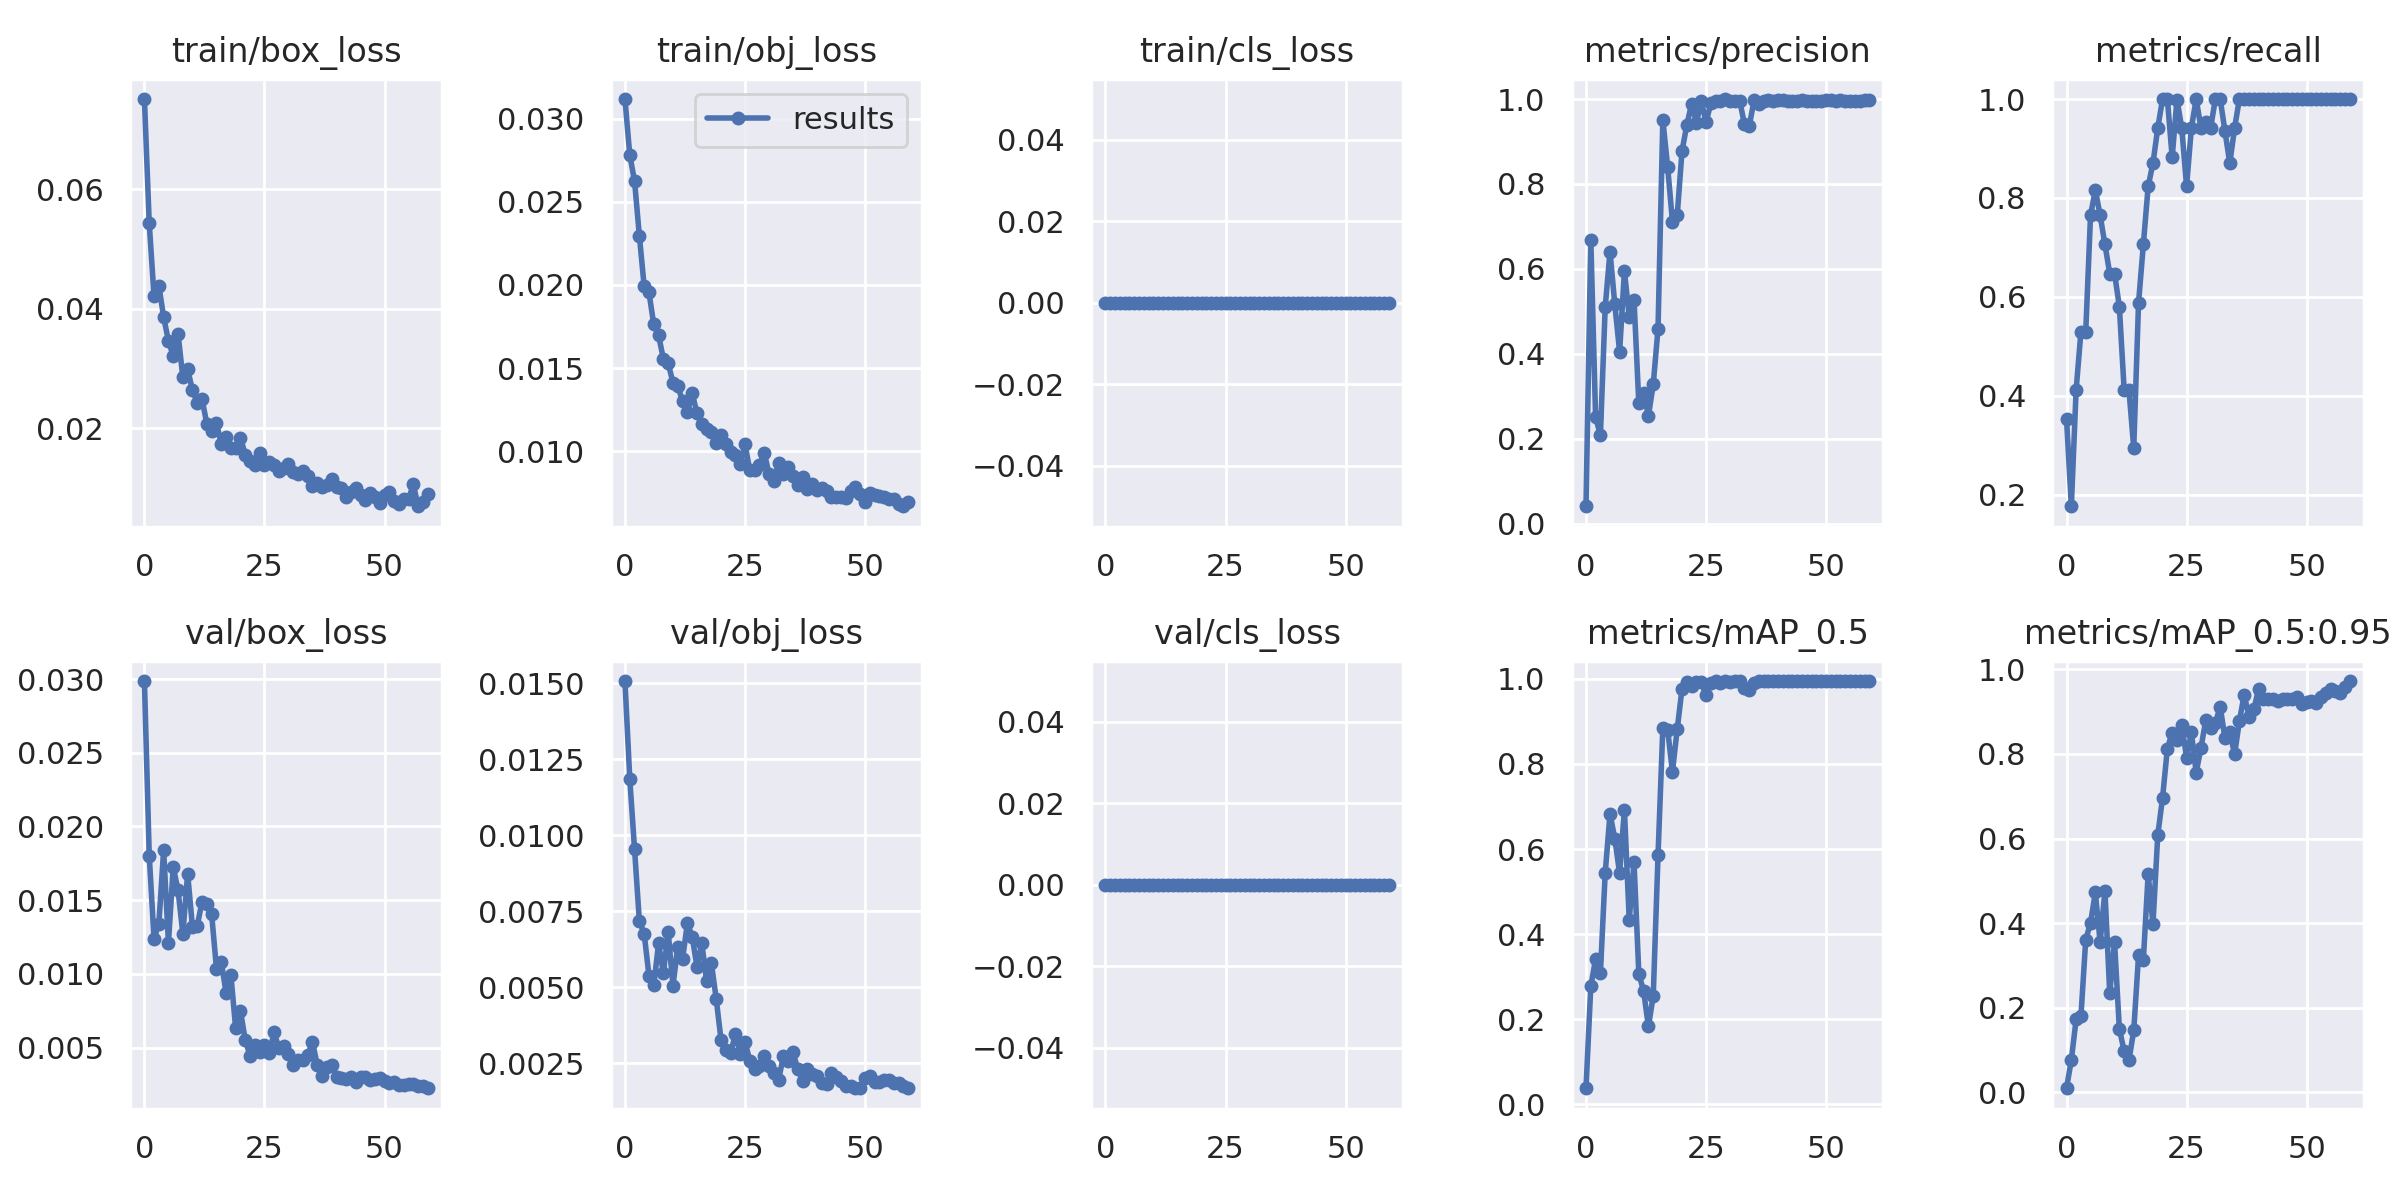

The table this chart was drawn from, first rows:
epoch, train/box_loss, train/obj_loss, train/cls_loss, metrics/precision, metrics/recall, metrics/mAP_0.5, metrics/mAP_0.5:0.95, val/box_loss, val/obj_loss, val/cls_loss, x/lr0, x/lr1, x/lr2
0, 0.07506, 0.03118, 0, 0.04075, 0.3529, 0.03743, 0.009679, 0.02986, 0.01507, 0, 0.0865, 0.0015, 0.0015
1, 0.05426, 0.02782, 0, 0.6684, 0.1765, 0.2772, 0.07656, 0.01803, 0.01186, 0, 0.07205, 0.003049, 0.003049
2, 0.04212, 0.02624, 0, 0.2499, 0.4118, 0.3418, 0.1724, 0.01239, 0.009543, 0, 0.05754, 0.004545, 0.004545
3, 0.04387, 0.02295, 0, 0.2087, 0.5294, 0.309, 0.1794, 0.01339, 0.007182, 0, 0.04299, 0.005988, 0.005988
4, 0.03861, 0.01991, 0, 0.5103, 0.5294, 0.5438, 0.361, 0.01838, 0.006769, 0, 0.02838, 0.007379, 0.007379
5, 0.03459, 0.01955, 0, 0.6403, 0.7647, 0.6825, 0.4003, 0.0121, 0.005389, 0, 0.01372, 0.008716, 0.008716
6, 0.0321, 0.01762, 0, 0.5161, 0.8159, 0.6243, 0.4724, 0.01724, 0.005068, 0, 0.00901, 0.00901, 0.00901
7, 0.03578, 0.01696, 0, 0.4045, 0.7647, 0.543, 0.3548, 0.01567, 0.006446, 0, 0.00901, 0.00901, 0.00901
8, 0.02852, 0.01555, 0, 0.5948, 0.7059, 0.6925, 0.4766, 0.01272, 0.005463, 0, 0.008845, 0.008845, 0.008845
9, 0.02987, 0.01529, 0, 0.4874, 0.6471, 0.4339, 0.2344, 0.01679, 0.006825, 0, 0.00868, 0.00868, 0.00868
10, 0.02635, 0.01411, 0, 0.5271, 0.6471, 0.5685, 0.3545, 0.01318, 0.005058, 0, 0.008515, 0.008515, 0.008515
11, 0.0243, 0.01393, 0, 0.2829, 0.5802, 0.307, 0.1506, 0.01325, 0.006343, 0, 0.00835, 0.00835, 0.00835
12, 0.02484, 0.013, 0, 0.3075, 0.4118, 0.2656, 0.09708, 0.01491, 0.005939, 0, 0.008185, 0.008185, 0.008185
13, 0.02075, 0.01235, 0, 0.2538, 0.4118, 0.1826, 0.07582, 0.01474, 0.007108, 0, 0.00802, 0.00802, 0.00802
14, 0.01962, 0.01348, 0, 0.3276, 0.2941, 0.2545, 0.1466, 0.01404, 0.006671, 0, 0.007855, 0.007855, 0.007855
15, 0.02091, 0.01229, 0, 0.4591, 0.5882, 0.5852, 0.3237, 0.01036, 0.00568, 0, 0.00769, 0.00769, 0.00769
16, 0.01731, 0.01161, 0, 0.9508, 0.7059, 0.8851, 0.314, 0.01083, 0.006453, 0, 0.007525, 0.007525, 0.007525
17, 0.01847, 0.01134, 0, 0.8406, 0.8235, 0.8807, 0.516, 0.008735, 0.005227, 0, 0.00736, 0.00736, 0.00736
18, 0.01668, 0.01118, 0, 0.7113, 0.8702, 0.7815, 0.3972, 0.009939, 0.005793, 0, 0.007195, 0.007195, 0.007195
19, 0.01674, 0.01046, 0, 0.7267, 0.9412, 0.8823, 0.6082, 0.006304, 0.004631, 0, 0.00703, 0.00703, 0.00703
20, 0.01843, 0.01095, 0, 0.8781, 1, 0.9771, 0.6962, 0.007494, 0.003287, 0, 0.006865, 0.006865, 0.006865
21, 0.01556, 0.01045, 0, 0.9389, 1, 0.9922, 0.8126, 0.005499, 0.002955, 0, 0.0067, 0.0067, 0.0067
22, 0.01445, 0.009945, 0, 0.9888, 0.8823, 0.984, 0.8504, 0.004461, 0.002854, 0, 0.006535, 0.006535, 0.006535
23, 0.01388, 0.009776, 0, 0.9444, 0.9989, 0.9922, 0.8324, 0.005155, 0.003459, 0, 0.00637, 0.00637, 0.00637
24, 0.01582, 0.009199, 0, 0.9951, 0.9412, 0.9922, 0.8688, 0.004692, 0.002819, 0, 0.006205, 0.006205, 0.006205
25, 0.01392, 0.01041, 0, 0.9459, 0.8235, 0.9616, 0.7914, 0.005187, 0.003211, 0, 0.00604, 0.00604, 0.00604
26, 0.01439, 0.008851, 0, 0.9896, 0.9412, 0.9897, 0.8507, 0.004616, 0.002596, 0, 0.005875, 0.005875, 0.005875
27, 0.01391, 0.008877, 0, 0.9965, 1, 0.995, 0.756, 0.006031, 0.002325, 0, 0.00571, 0.00571, 0.00571
28, 0.01292, 0.009161, 0, 0.9953, 0.9412, 0.9897, 0.8146, 0.004989, 0.002403, 0, 0.005545, 0.005545, 0.005545
29, 0.01341, 0.009901, 0, 1, 0.9529, 0.995, 0.8792, 0.005091, 0.00275, 0, 0.00538, 0.00538, 0.00538
30, 0.01406, 0.008647, 0, 0.9954, 0.9412, 0.9922, 0.8609, 0.004543, 0.002407, 0, 0.005215, 0.005215, 0.005215
31, 0.01272, 0.008193, 0, 0.996, 1, 0.995, 0.8738, 0.003789, 0.002194, 0, 0.00505, 0.00505, 0.00505
32, 0.0124, 0.009292, 0, 0.9961, 1, 0.995, 0.9113, 0.004189, 0.001965, 0, 0.004885, 0.004885, 0.004885
33, 0.01293, 0.0086, 0, 0.9408, 0.9346, 0.9791, 0.8369, 0.004134, 0.002743, 0, 0.00472, 0.00472, 0.00472
34, 0.01202, 0.009028, 0, 0.9366, 0.8703, 0.9748, 0.8522, 0.004472, 0.002575, 0, 0.004555, 0.004555, 0.004555
35, 0.01036, 0.008507, 0, 0.9968, 0.9412, 0.9897, 0.7988, 0.005388, 0.002863, 0, 0.00439, 0.00439, 0.00439
36, 0.01075, 0.007978, 0, 0.9876, 1, 0.995, 0.8778, 0.003806, 0.002308, 0, 0.004225, 0.004225, 0.004225
37, 0.01024, 0.008457, 0, 0.9943, 1, 0.995, 0.9399, 0.003069, 0.001925, 0, 0.00406, 0.00406, 0.00406
38, 0.01052, 0.007714, 0, 0.9975, 1, 0.995, 0.888, 0.003711, 0.002308, 0, 0.003895, 0.003895, 0.003895
39, 0.01147, 0.008054, 0, 0.9954, 1, 0.995, 0.9054, 0.00381, 0.002142, 0, 0.00373, 0.00373, 0.00373
40, 0.01014, 0.007654, 0, 0.9966, 1, 0.995, 0.9529, 0.002986, 0.002098, 0, 0.003565, 0.003565, 0.003565
41, 0.01001, 0.007766, 0, 0.997, 1, 0.995, 0.9288, 0.002966, 0.001857, 0, 0.0034, 0.0034, 0.0034
42, 0.008556, 0.007586, 0, 0.9965, 1, 0.995, 0.9289, 0.002858, 0.00181, 0, 0.003235, 0.003235, 0.003235
43, 0.009373, 0.007249, 0, 0.9963, 1, 0.995, 0.929, 0.003002, 0.002178, 0, 0.00307, 0.00307, 0.00307
44, 0.009983, 0.00724, 0, 0.9962, 1, 0.995, 0.9256, 0.002688, 0.002071, 0, 0.002905, 0.002905, 0.002905
45, 0.008862, 0.007241, 0, 0.9967, 1, 0.995, 0.9292, 0.003034, 0.001921, 0, 0.00274, 0.00274, 0.00274
46, 0.007924, 0.007164, 0, 0.9965, 1, 0.995, 0.9303, 0.002992, 0.001776, 0, 0.002575, 0.002575, 0.002575
47, 0.009152, 0.007608, 0, 0.9963, 1, 0.995, 0.9298, 0.002811, 0.001759, 0, 0.00241, 0.00241, 0.00241
48, 0.008457, 0.00782, 0, 0.9959, 1, 0.995, 0.9342, 0.002842, 0.001694, 0, 0.002245, 0.002245, 0.002245
49, 0.007565, 0.007394, 0, 0.9964, 1, 0.995, 0.9175, 0.002913, 0.001686, 0, 0.00208, 0.00208, 0.00208
50, 0.008793, 0.006958, 0, 0.9973, 1, 0.995, 0.9228, 0.002762, 0.002022, 0, 0.001915, 0.001915, 0.001915
51, 0.009372, 0.007475, 0, 0.9981, 1, 0.995, 0.9248, 0.002601, 0.002092, 0, 0.00175, 0.00175, 0.00175
52, 0.007834, 0.007335, 0, 0.9965, 1, 0.995, 0.9205, 0.002649, 0.001904, 0, 0.001585, 0.001585, 0.001585
53, 0.007267, 0.007278, 0, 0.9967, 1, 0.995, 0.934, 0.002485, 0.001905, 0, 0.00142, 0.00142, 0.00142
54, 0.008179, 0.007228, 0, 0.9958, 1, 0.995, 0.9432, 0.002479, 0.001945, 0, 0.001255, 0.001255, 0.001255
55, 0.008122, 0.007146, 0, 0.995, 1, 0.995, 0.9526, 0.002559, 0.001951, 0, 0.00109, 0.00109, 0.00109
56, 0.01059, 0.007093, 0, 0.996, 1, 0.995, 0.9497, 0.002558, 0.001874, 0, 0.000925, 0.000925, 0.000925
57, 0.006947, 0.006828, 0, 0.9963, 1, 0.995, 0.9451, 0.002393, 0.001848, 0, 0.00076, 0.00076, 0.00076
58, 0.00761, 0.006685, 0, 0.9967, 1, 0.995, 0.9573, 0.002422, 0.001752, 0, 0.000595, 0.000595, 0.000595
59, 0.009077, 0.006958, 0, 0.9968, 1, 0.995, 0.9723, 0.002243, 0.001696, 0, 0.00043, 0.00043, 0.00043
